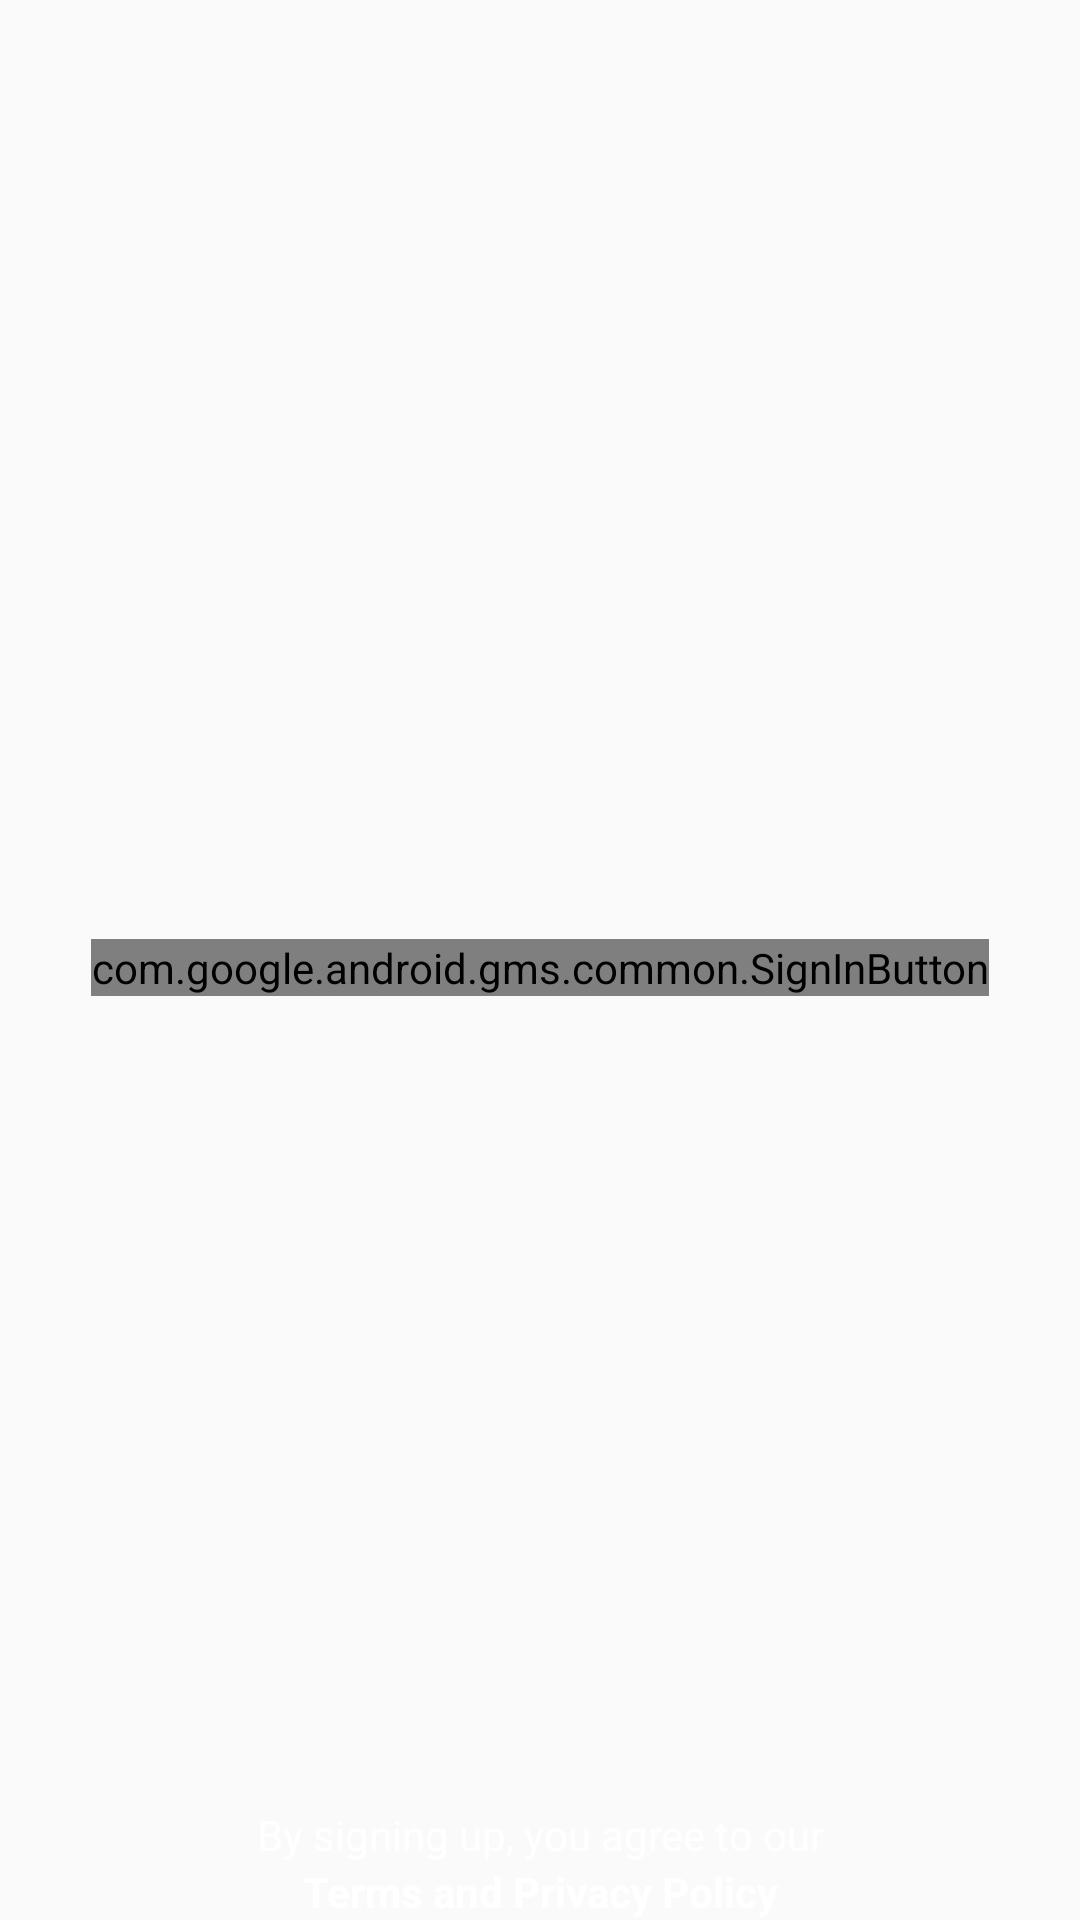

Produce the Android XML layout that renders to this screen, including the resource entries it uses.
<!-- AndroidManifest.xml: application theme Theme.Lissabuy -->
<!-- res/layout/activity_login.xml -->
<?xml version="1.0" encoding="utf-8"?>
<RelativeLayout xmlns:android="http://schemas.android.com/apk/res/android"
    xmlns:app="http://schemas.android.com/apk/res-auto"
    xmlns:tools="http://schemas.android.com/tools"
    android:layout_width="match_parent"
    android:layout_height="match_parent"
    tools:context=".login">

    <LinearLayout
        android:layout_width="match_parent"
        android:gravity="center"
        android:orientation="vertical"
        android:layout_height="match_parent">

        <com.google.android.gms.common.SignInButton
            android:id="@+id/btnGoogle"
            android:layout_marginTop="5dp"
            android:layout_width="wrap_content"
            android:layout_height="wrap_content"
            android:layout_gravity="center"/>
    </LinearLayout>
    <LinearLayout
        android:orientation="vertical"
        android:layout_alignParentBottom="true"
        android:layout_width="match_parent"
        android:layout_height="wrap_content">
        <TextView
            android:layout_width="match_parent"
            android:text="By signing up, you agree to our"
            android:textAlignment="center"
            android:textColor="@color/white"
            android:layout_height="wrap_content"/>
        <TextView
            android:id="@+id/txt_terms"
            android:layout_width="match_parent"
            android:textAlignment="center"
            android:textStyle="bold"
            android:textColor="@color/white"
            android:text="Terms and Privacy Policy"
            android:layout_height="wrap_content"/>
    </LinearLayout>




</RelativeLayout>
<!-- resources referenced by this layout -->
<resources>
  <color name="white">#FFFFFFFF</color>
  <style name="Theme.Lissabuy" parent="Theme.AppCompat.Light">
          
          <item name="colorPrimary">@color/white</item>
          <item name="colorPrimaryVariant">@color/black</item>
          <item name="colorOnPrimary">@color/black</item>
          <item name="colorPrimaryDark">@color/black</item>
  
          <item name="colorOnSecondary">@color/black</item>
          
          <item name="android:windowLightStatusBar">true</item>
          <item name="android:statusBarColor">@color/white</item>
          <item name="android:actionMenuTextColor">@color/black</item>
  
          
  
          
          <item name="android:textColorPrimary">@color/black</item>
      </style>
  <color name="black">#FF000000</color>
</resources>
